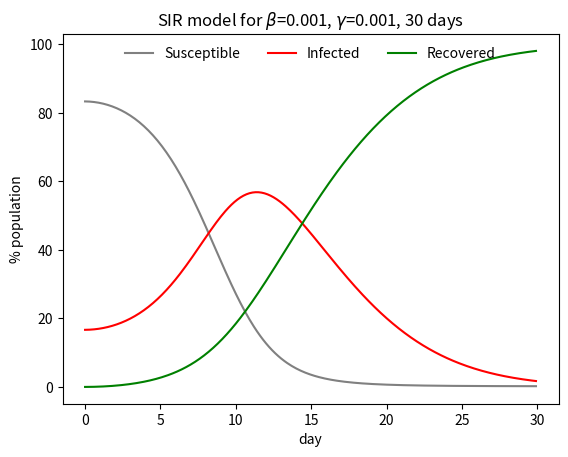

This chart was generated by the following Python code:
import numpy as np
import matplotlib.pyplot as plt

class SIR:
	def __init__(self, beta, gamma, S0, I0, R0):
		self.beta = beta
		self.gamma = gamma

		self.S0 = S0
		self.I0 = I0
		self.R0 = R0

	# Euler method for solving ODE 
	def euler(v0, F, hmax, step=.1):
		h = 0
		u = v0

		while h <= hmax:
			v = u + h * F(u)
			u = v

			yield h, v

			h += step

	def plot(self, days=7, imgfile='sir.png'):
		v0 = np.array([self.S0, self.I0, self.R0])

		# Population size
		N = sum(v0)

		# Kermack-McKendrick model ODE system
		def F(v):
			S, I, R = v 
			return np.array([
					-self.beta * S * I,
					self.beta * S * I - self.gamma * I,
					self.gamma * I
			])

		Sy, Iy, Ry, X = [], [], [], []

		for h, v in SIR.euler(v0, F, hmax=days):
			S, I, R = v

			X.append(h)

			Iy.append(I)
			Sy.append(S)
			Ry.append(R)

		# Percentage normalization
		def normalize(Y):
			return [y / N * 100 for y in Y]

		# Plot data
		plt.plot(X, normalize(Sy), color='gray')
		plt.plot(X, normalize(Iy), color='red')
		plt.plot(X, normalize(Ry), color='green')

		plt.xlabel('day')
		plt.ylabel('% population')

		plt.legend(['Susceptible', 'Infected', 'Recovered'],
			frameon=False, loc='upper center', ncol=3)

		plt.title(
			'SIR model for $\\beta$={}, $\\gamma$={}, {} days'.format(self.beta, self.gamma, days))
		plt.savefig(imgfile)
		

m = SIR(beta=.001, gamma=.001, S0=5, I0=1, R0=0)
m.plot(days=30)
